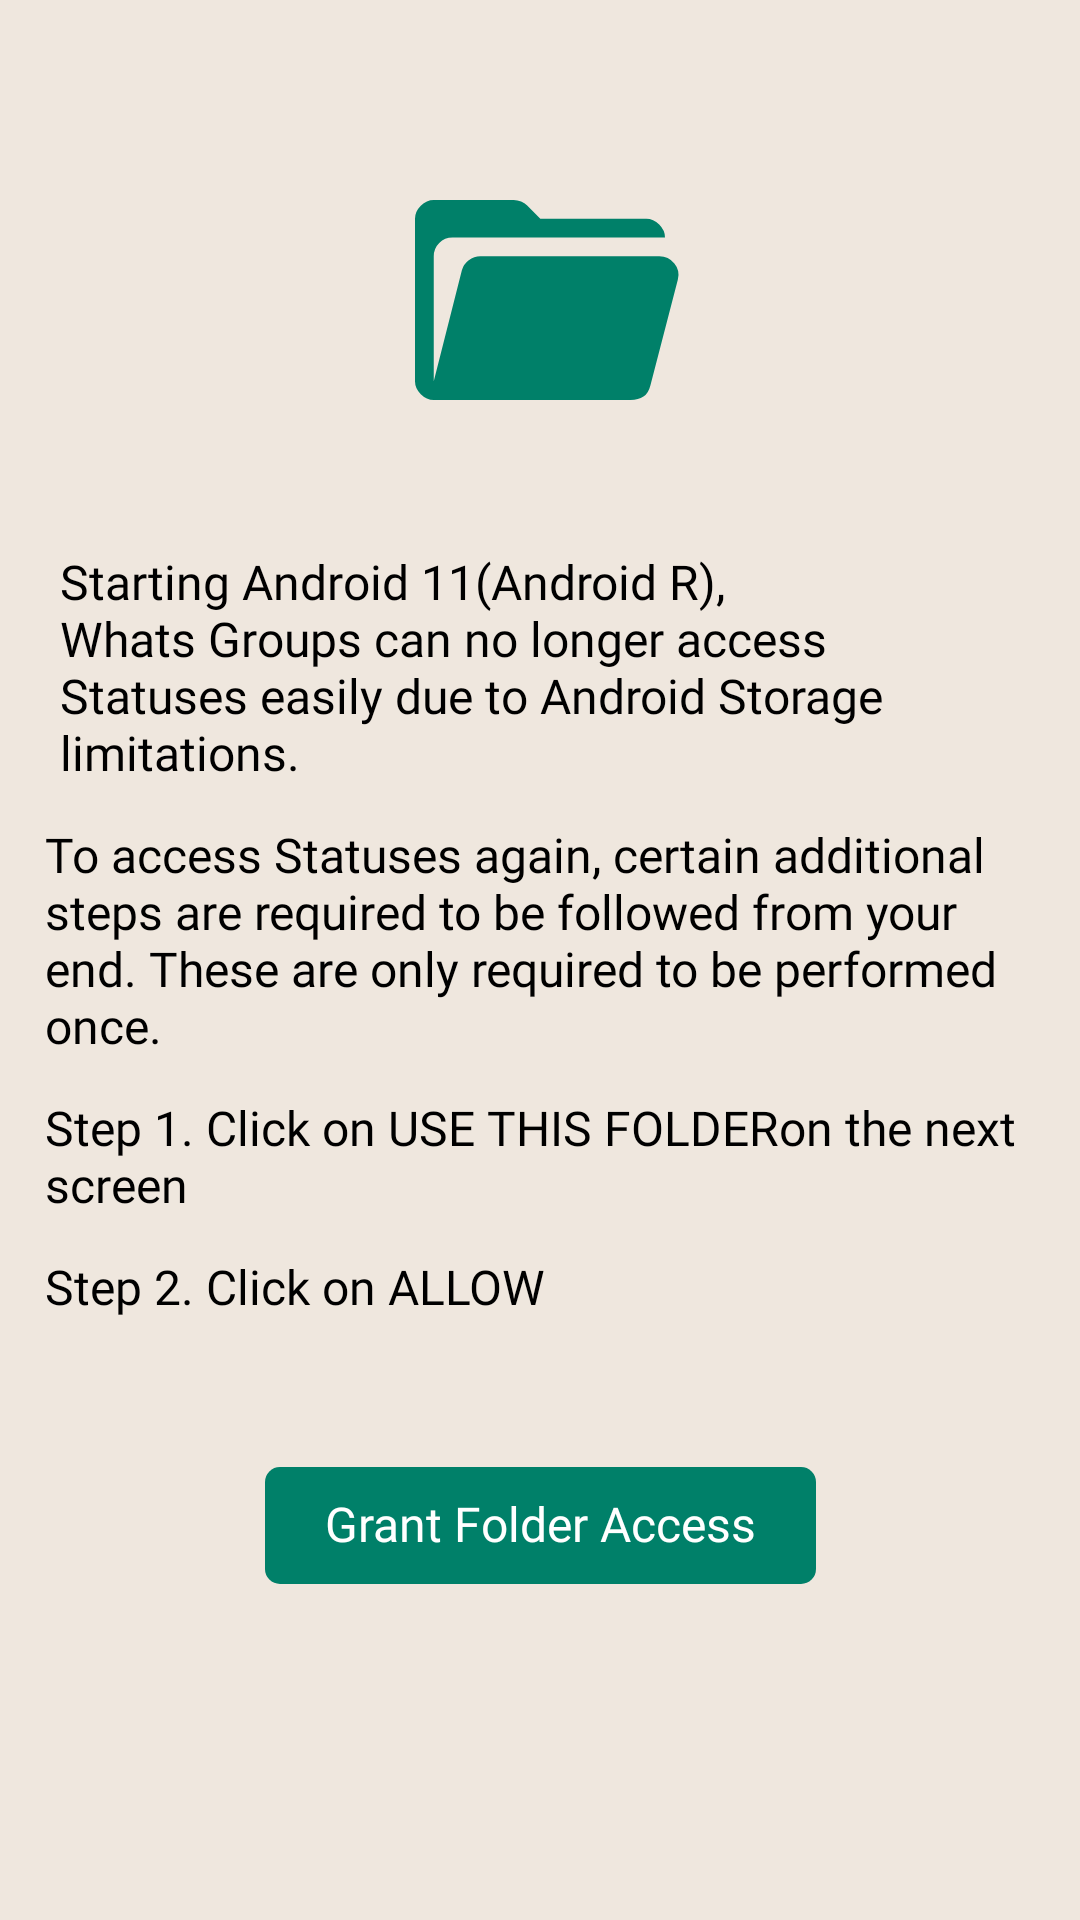

Here is an Android app screen rendered from its layout file. Give the layout XML and the strings, colors and styles it references.
<!-- AndroidManifest.xml: application theme Theme.CustomSplashScreenTheme -->
<!-- res/layout/fragment_provide_access.xml -->
<?xml version="1.0" encoding="utf-8"?>
<androidx.constraintlayout.widget.ConstraintLayout xmlns:android="http://schemas.android.com/apk/res/android"
    xmlns:app="http://schemas.android.com/apk/res-auto"
    xmlns:tools="http://schemas.android.com/tools"
    android:layout_width="match_parent"
    android:layout_height="match_parent"
    android:background="@color/linen"
    tools:context=".ui.fragments.ProvideAccessFragment">

    <ScrollView
        android:layout_width="match_parent"
        android:layout_height="match_parent">

        <androidx.constraintlayout.widget.ConstraintLayout
            android:layout_width="match_parent"
            android:layout_height="wrap_content">

            <androidx.appcompat.widget.AppCompatImageView
                android:id="@+id/image_view_provide_permission"
                android:layout_width="@dimen/dimen_100"
                android:layout_height="@dimen/dimen_100"
                android:layout_marginTop="@dimen/dimen_50"
                app:layout_constraintEnd_toEndOf="parent"
                app:layout_constraintStart_toStartOf="parent"
                app:layout_constraintTop_toTopOf="parent"
                app:srcCompat="@drawable/ic_storage_permission_disabled" />

            <androidx.appcompat.widget.AppCompatTextView
                android:id="@+id/provide_permission_title"
                style="@style/TextSubTitle"
                android:layout_width="match_parent"
                android:layout_height="wrap_content"
                android:layout_marginTop="@dimen/dimen_35"
                android:layout_marginStart="@dimen/dimen_20"
                android:layout_marginEnd="@dimen/dimen_20"
                android:text="@string/provide_folder_access_title"
                app:layout_constraintEnd_toEndOf="parent"
                app:layout_constraintStart_toStartOf="parent"
                app:layout_constraintTop_toBottomOf="@+id/image_view_provide_permission" />

            <androidx.appcompat.widget.AppCompatTextView
                android:id="@+id/provide_permission_steps"
                style="@style/TextSubTitle"
                android:layout_width="match_parent"
                android:layout_height="wrap_content"
                android:layout_margin="@dimen/dimen_15"
                android:text="@string/provide_folder_access_steps"
                app:layout_constraintEnd_toEndOf="parent"
                app:layout_constraintStart_toStartOf="parent"
                app:layout_constraintTop_toBottomOf="@+id/provide_permission_title" />


            <androidx.appcompat.widget.AppCompatTextView
                android:id="@+id/provide_permission_step_1"
                style="@style/TextSubTitle"
                android:layout_width="match_parent"
                android:layout_height="wrap_content"
                android:layout_margin="@dimen/dimen_15"
                android:text="@string/provide_folder_access_steps_desc_1"
                app:layout_constraintEnd_toEndOf="parent"
                app:layout_constraintStart_toStartOf="parent"
                app:layout_constraintTop_toBottomOf="@+id/provide_permission_steps" />

            <androidx.appcompat.widget.AppCompatTextView
                android:id="@+id/provide_permission_step_2"
                style="@style/TextSubTitle"
                android:layout_width="match_parent"
                android:layout_height="wrap_content"
                android:layout_margin="@dimen/dimen_15"
                android:text="@string/provide_folder_access_steps_desc_2"
                app:layout_constraintEnd_toEndOf="parent"
                app:layout_constraintStart_toStartOf="parent"
                app:layout_constraintTop_toBottomOf="@+id/provide_permission_step_1" />

            <androidx.appcompat.widget.AppCompatTextView
                android:id="@+id/grant_folder_access"
                style="@style/TextSubTitle"
                android:layout_width="wrap_content"
                android:layout_height="wrap_content"
                android:layout_marginTop="@dimen/dimen_50"
                android:background="@drawable/ic_view_status_background"
                android:foreground="?attr/selectableItemBackgroundBorderless"
                android:paddingStart="@dimen/dimen_20"
                android:paddingTop="@dimen/dimen_10"
                android:paddingEnd="@dimen/dimen_20"
                android:paddingBottom="@dimen/dimen_10"
                android:text="@string/provide_folder_access_button"
                android:textAllCaps="false"
                android:textColor="@color/white"
                app:layout_constraintEnd_toEndOf="parent"
                app:layout_constraintStart_toStartOf="parent"
                app:layout_constraintTop_toBottomOf="@+id/provide_permission_step_2" />

        </androidx.constraintlayout.widget.ConstraintLayout>
    </ScrollView>

</androidx.constraintlayout.widget.ConstraintLayout>
<!-- resources referenced by this layout -->
<resources>
  <color name="linen">#EFE7DE</color>
  <color name="white">#FFFFFFFF</color>
  <dimen name="dimen_10">10dp</dimen>
  <dimen name="dimen_100">100dp</dimen>
  <dimen name="dimen_15">15dp</dimen>
  <dimen name="dimen_20">20dp</dimen>
  <dimen name="dimen_35">35dp</dimen>
  <dimen name="dimen_50">50dp</dimen>
  <!-- drawable ic_storage_permission_disabled (drawable) -->
  <vector xmlns:android="http://schemas.android.com/apk/res/android"
      android:width="48dp"
      android:height="48dp"
      android:viewportWidth="48"
      android:viewportHeight="48">
      <path
          android:fillColor="@color/purple_500"
          android:pathData="M7,40q-1.15,0 -2.075,-0.925Q4,38.15 4,37V11q0,-1.15 0.925,-2.075Q5.85,8 7,8h12.8q0.6,0 1.175,0.25 0.575,0.25 0.975,0.65l2.1,2.1H41q1.15,0 2.075,0.925Q44,12.85 44,14H10q-1.25,0 -2.125,0.875T7,17v20l4.5,-17.75q0.25,-1 1.1,-1.625 0.85,-0.625 1.85,-0.625H43.1q1.45,0 2.4,1.15t0.55,2.6l-4.4,16.95q-0.3,1.2 -1.1,1.75T38.5,40Z"/>
  </vector>
  <!-- drawable ic_view_status_background (drawable) -->
  <?xml version="1.0" encoding="utf-8"?>
  <shape xmlns:android="http://schemas.android.com/apk/res/android"
      android:shape="rectangle">
      <solid android:color="@color/purple_500"/>
      <corners android:radius="@dimen/dimen_5"/>
  </shape>
  <string name="provide_folder_access_button">Grant Folder Access</string>
  <string name="provide_folder_access_steps">To access Statuses again, certain additional steps are required to be followed from your end. These are only required to be performed once.</string>
  <string name="provide_folder_access_steps_desc_1">Step 1. Click on "USE THIS FOLDER" on the next screen</string>
  <string name="provide_folder_access_steps_desc_2">Step 2. Click on "ALLOW"</string>
  <string name="provide_folder_access_title">Starting Android 11(Android R), \nWhats Groups can no longer access Statuses easily due to Android Storage limitations.</string>
  <style name="TextSubTitle">
          <item name="android:includeFontPadding">false</item>
          <item name="android:fontFamily">@font/poppins_medium</item>
          <item name="font_name">@font/poppins_regular</item>
          <item name="android:textColor">@color/black</item>
          <item name="android:textSize">@dimen/text_16</item>
      </style>
  <style name="Theme.CustomSplashScreenTheme" parent="Theme.SplashScreen">
          <item name="windowSplashScreenBackground">@color/linen</item>
          <item name="windowSplashScreenAnimatedIcon">@drawable/ic_launcher_foreground</item>
          <item name="windowSplashScreenAnimationDuration">300</item>
          <item name="postSplashScreenTheme">@style/Theme.WhatsGroups</item>
      </style>
  <color name="purple_500">#008069</color>
  <dimen name="dimen_5">5dp</dimen>
  <color name="black">#FF000000</color>
  <dimen name="text_16">16sp</dimen>
  <!-- drawable ic_launcher_foreground: vector/xml drawable (drawable, 3706 chars, omitted) -->
  <style name="Theme.WhatsGroups" parent="Theme.MaterialComponents.Light.DarkActionBar">
          
          <item name="colorPrimary">@color/purple_500</item>
          <item name="colorPrimaryVariant">@color/purple_700</item>
          <item name="colorOnPrimary">@color/white</item>
          
          <item name="colorSecondary">@color/teal_200</item>
          <item name="colorSecondaryVariant">@color/teal_700</item>
          <item name="colorOnSecondary">@color/black</item>
          
          <item name="android:statusBarColor">?attr/colorPrimaryVariant</item>
          <item name="android:actionModeBackground">@color/purple_500</item>
      </style>
  <color name="purple_700">#008069</color>
  <color name="teal_200">#FF03DAC5</color>
  <color name="teal_700">#FF018786</color>
</resources>
